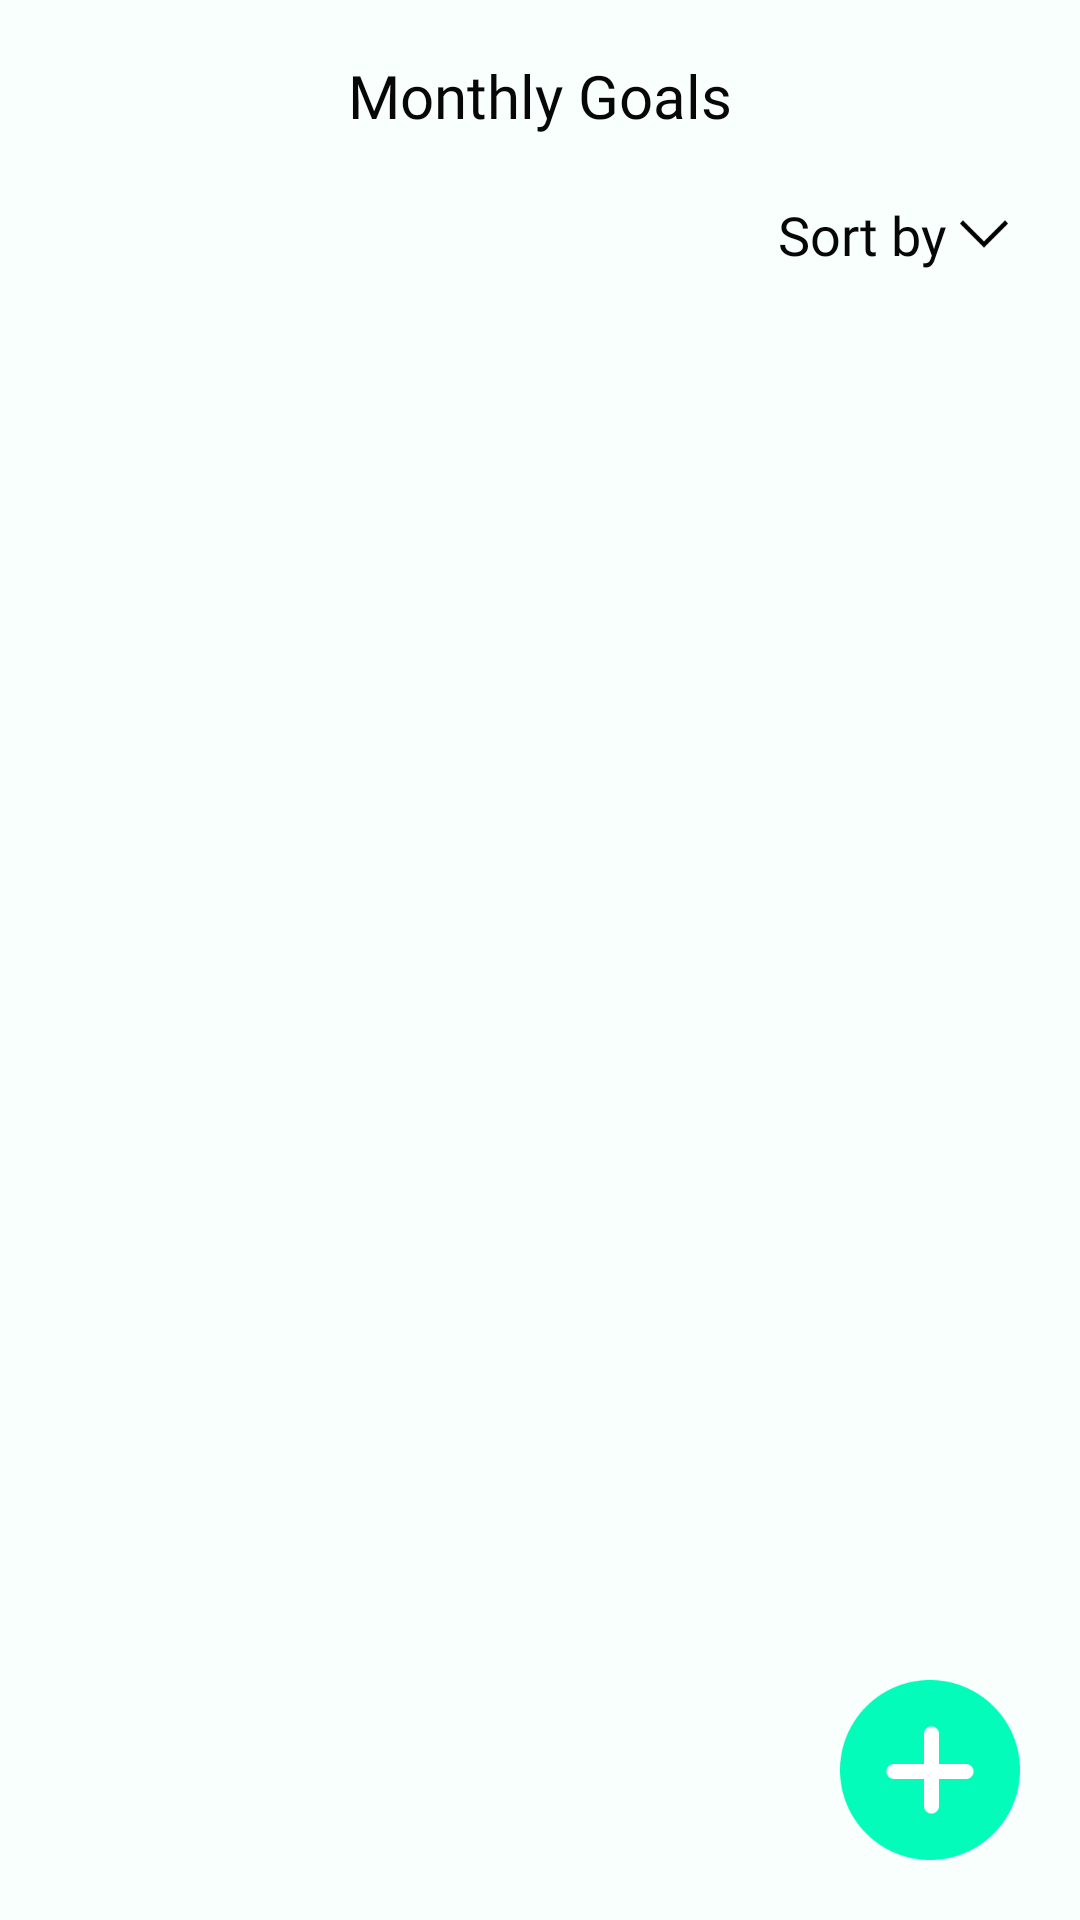

Here is an Android app screen rendered from its layout file. Give the layout XML and the strings, colors and styles it references.
<!-- AndroidManifest.xml: application theme Theme.Karya -->
<!-- res/layout/activity_monthly_goals.xml -->
<?xml version="1.0" encoding="utf-8"?>
<androidx.constraintlayout.widget.ConstraintLayout xmlns:android="http://schemas.android.com/apk/res/android"
    xmlns:app="http://schemas.android.com/apk/res-auto"
    xmlns:tools="http://schemas.android.com/tools"
    android:id="@+id/main"
    android:layout_width="match_parent"
    android:layout_height="match_parent"
    tools:context=".MonthlyGoals">

    <androidx.appcompat.widget.Toolbar
        android:id="@+id/toolbarMonthlyGoals"
        android:layout_width="match_parent"
        android:layout_height="?attr/actionBarSize"
        android:background="@color/background_light"
        android:gravity="center_vertical"
        app:layout_constraintStart_toStartOf="parent"
        app:layout_constraintTop_toTopOf="parent"
        app:layout_constraintEnd_toEndOf="parent">

        <TextView
            android:id="@+id/toolbarTitle"
            android:layout_width="wrap_content"
            android:layout_height="wrap_content"
            android:layout_gravity="center"
            android:text="@string/Monthly_Goals"
            android:textColor="@color/text_light"
            android:fontFamily="@font/lato_bold"
            android:textSize="20sp"/>

    </androidx.appcompat.widget.Toolbar>

    <LinearLayout
        android:id="@+id/llSortBy"
        android:layout_width="wrap_content"
        android:layout_height="wrap_content"
        android:orientation="horizontal"
        android:gravity="center_vertical"
        android:layout_marginTop="2dp"
        android:layout_marginEnd="20dp"
        app:layout_constraintEnd_toEndOf="parent"
        app:layout_constraintTop_toBottomOf="@id/toolbarMonthlyGoals">

        <TextView
            android:id="@+id/txtSortBy"
            android:layout_width="wrap_content"
            android:layout_height="wrap_content"
            android:fontFamily="@font/lato_regular"
            android:text="@string/sort_by"
            android:textColor="@color/text_light"
            android:textSize="18sp" />
        <ImageView
            android:id="@+id/imgSortBY"
            android:layout_width="24dp"
            android:layout_height="24dp"
            android:src="@drawable/arrow_down4x"/>
    </LinearLayout>

    <androidx.recyclerview.widget.RecyclerView
        android:id="@+id/rvGoals"
        android:layout_width="match_parent"
        android:layout_height="0dp"
        tools:listitem="@layout/item_goals"
        app:spanCount="3"
        app:layoutManager="androidx.recyclerview.widget.GridLayoutManager"
        android:layout_marginStart="20dp"
        android:layout_marginEnd="20dp"
        app:layout_constraintTop_toBottomOf="@id/llSortBy"
        app:layout_constraintBottom_toBottomOf="parent"
        app:layout_constraintStart_toStartOf="parent"
        app:layout_constraintEnd_toEndOf="parent"/>

    <ImageButton
        android:id="@+id/btnAddGoals"
        android:layout_width="60dp"
        android:layout_height="60dp"
        android:scaleType="centerCrop"
        android:background="@drawable/add_btn4x"
        android:layout_marginEnd="20dp"
        android:layout_marginBottom="20dp"
        app:layout_constraintEnd_toEndOf="parent"
        app:layout_constraintBottom_toBottomOf="parent"/>

</androidx.constraintlayout.widget.ConstraintLayout>
<!-- res/layout/item_goals.xml (included above) -->
<?xml version="1.0" encoding="utf-8"?>
<androidx.constraintlayout.widget.ConstraintLayout xmlns:android="http://schemas.android.com/apk/res/android"
    android:layout_width="wrap_content"
    android:layout_height="wrap_content"
    xmlns:app="http://schemas.android.com/apk/res-auto">

    <com.google.android.material.card.MaterialCardView
        android:id="@+id/cardGoal"
        android:layout_width="wrap_content"
        android:layout_height="wrap_content"
        app:cardCornerRadius="8dp"
        app:cardUseCompatPadding="true"
        app:strokeWidth="2dp"
        app:strokeColor="@color/primary"
        android:backgroundTint="@color/surface_light"
        app:layout_constraintStart_toStartOf="parent"
        app:layout_constraintEnd_toEndOf="parent"
        app:layout_constraintTop_toTopOf="parent"
        app:layout_constraintBottom_toBottomOf="parent">
        
        <androidx.constraintlayout.widget.ConstraintLayout
            android:layout_width="match_parent"
            android:layout_height="match_parent">
            
            <ImageView
                android:id="@+id/imgGoalImage"
                android:layout_width="48dp"
                android:layout_height="48dp"
                android:layout_marginTop="16dp"
                android:layout_marginStart="32dp"
                android:layout_marginEnd="32dp"
                app:layout_constraintTop_toTopOf="parent"
                app:layout_constraintStart_toStartOf="parent"
                app:layout_constraintEnd_toEndOf="parent"/>

            <ProgressBar
                android:id="@+id/pbGoalProgress"
                android:layout_width="0dp"
                android:layout_height="4dp"
                style="@style/Widget.AppCompat.ProgressBar.Horizontal"
                android:progressDrawable="@drawable/custom_progressbar"
                android:max="100"
                android:progress="0"
                android:secondaryProgress="100"
                android:layout_marginTop="12dp"
                android:layout_marginStart="16dp"
                android:layout_marginEnd="16dp"
                app:layout_constraintTop_toBottomOf="@id/imgGoalImage"
                app:layout_constraintStart_toStartOf="parent"
                app:layout_constraintEnd_toEndOf="parent"/>
            <TextView
                android:id="@+id/txtGoalName"
                android:layout_width="wrap_content"
                android:layout_height="wrap_content"
                android:text="@string/eg_TaskName"
                android:textColor="@color/text_light"
                android:fontFamily="@font/lato_regular"
                android:textSize="12sp"
                android:layout_marginTop="4dp"
                android:layout_marginBottom="16dp"
                app:layout_constraintTop_toBottomOf="@id/pbGoalProgress"
                app:layout_constraintStart_toStartOf="parent"
                app:layout_constraintEnd_toEndOf="parent"
                app:layout_constraintBottom_toBottomOf="parent"/>
            
        </androidx.constraintlayout.widget.ConstraintLayout>

    </com.google.android.material.card.MaterialCardView>

</androidx.constraintlayout.widget.ConstraintLayout>
<!-- resources referenced by this layout -->
<resources>
  <color name="background_light">#F8FFFD</color>
  <color name="primary">#03FCBA</color>
  <color name="surface_light">#FFFFFF</color>
  <color name="text_light">#070707</color>
  <!-- drawable add_btn4x: png bitmap (drawable, 4560 bytes) -->
  <!-- drawable arrow_down4x: png bitmap (drawable, 403 bytes) -->
  <!-- drawable custom_progressbar (drawable) -->
  <?xml version="1.0" encoding="utf-8"?>
  <layer-list xmlns:android="http://schemas.android.com/apk/res/android">
  
      <item android:id="@android:id/background">
          <shape android:shape="rectangle">
              <solid android:color="@color/text_hint"/>
              <corners android:radius="20dp"/>
          </shape>
      </item>
  
      <item android:id="@android:id/secondaryProgress">
          <clip>
              <shape android:shape="rectangle">
                  <solid android:color="@color/text_hint"/>
                  <corners android:radius="20dp"/>
              </shape>
          </clip>
      </item>
  
      <item android:id="@android:id/progress">
          <clip>
              <shape android:shape="rectangle">
                  <solid android:color="@color/primary"/>
                  <corners android:radius="20dp"/>
              </shape>
          </clip>
      </item>
  
  </layer-list>
  <string name="Monthly_Goals">Monthly Goals</string>
  <string name="eg_TaskName">Task Name</string>
  <string name="sort_by">Sort by</string>
  <style name="Theme.Karya" parent="Theme.Material3.DayNight.NoActionBar">
          
          <item name="colorPrimary">@color/primary</item>
          <item name="colorPrimaryVariant">@color/primary_variant</item>
          <item name="colorSecondary">@color/secondary</item>
  
          
          <item name="android:colorBackground">@color/background_light</item>
          <item name="colorSurface">@color/surface_light</item>
  
          
          <item name="android:textColorPrimary">@color/text_light</item>
          <item name="android:textColorSecondary">@color/secondary</item>
  
          
          <item name="android:statusBarColor">@color/primary_variant</item>
          <item name="android:navigationBarColor">@color/background_light</item>
      </style>
  <color name="text_hint">#BABABA</color>
  <color name="primary_variant">#070707</color>
  <color name="secondary">#B3FEEA</color>
</resources>
